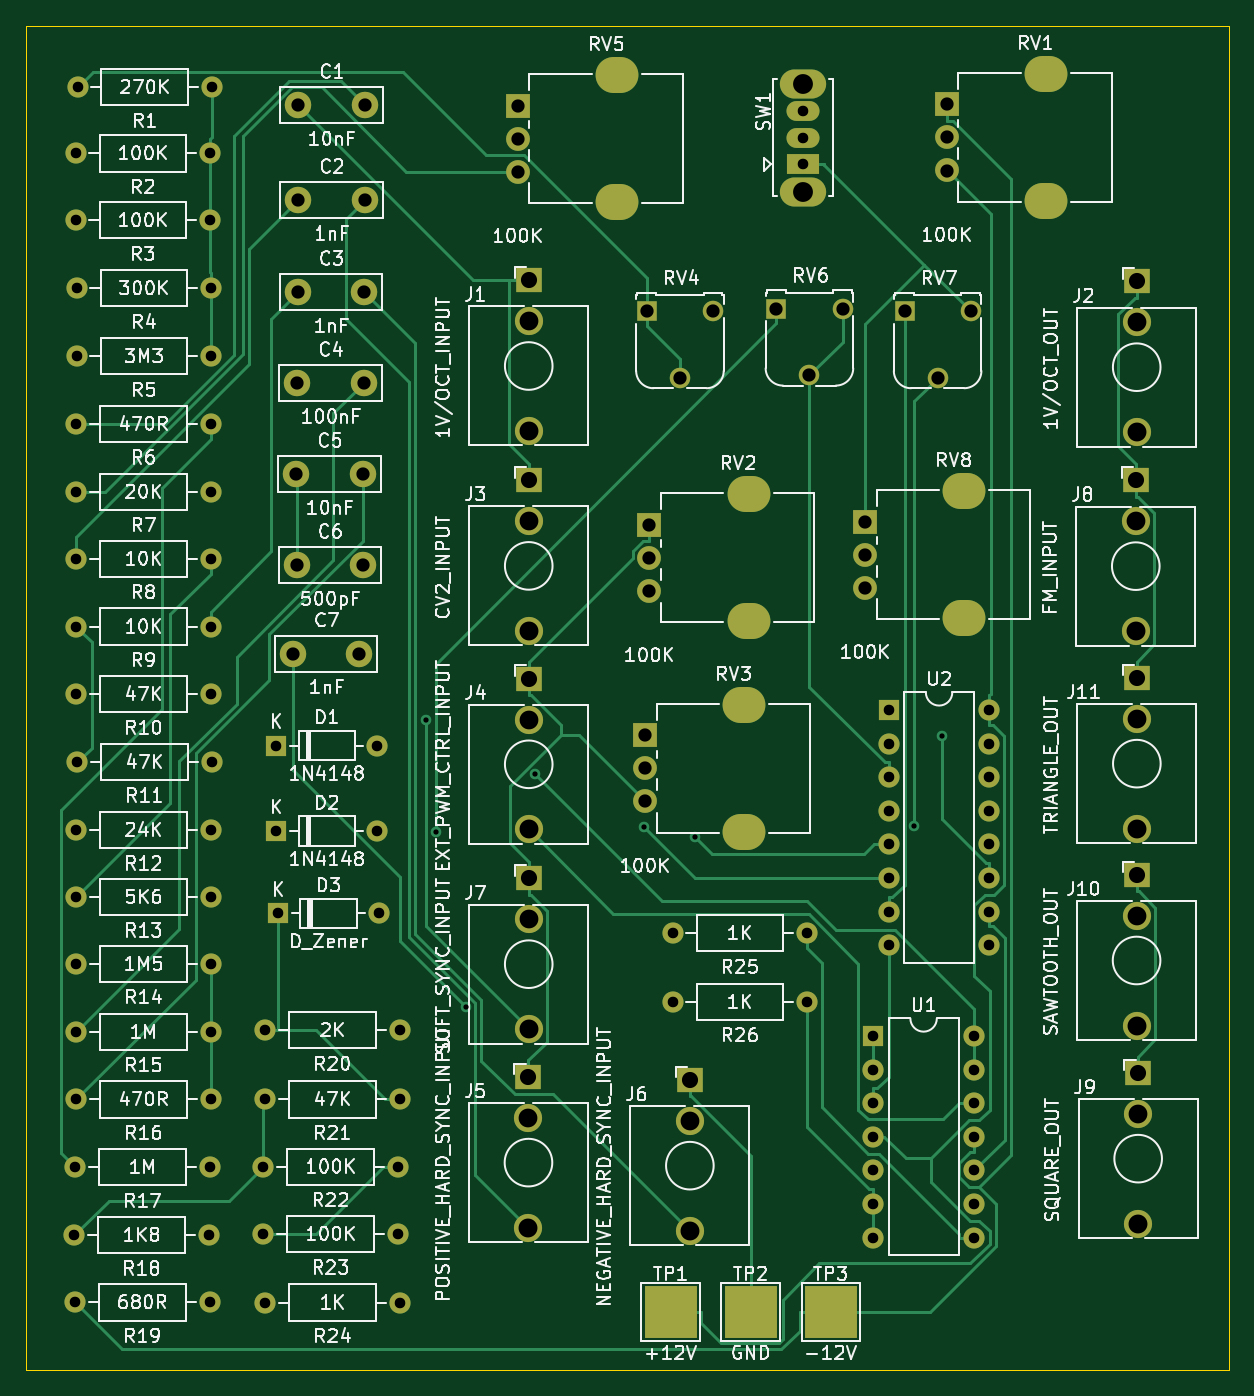
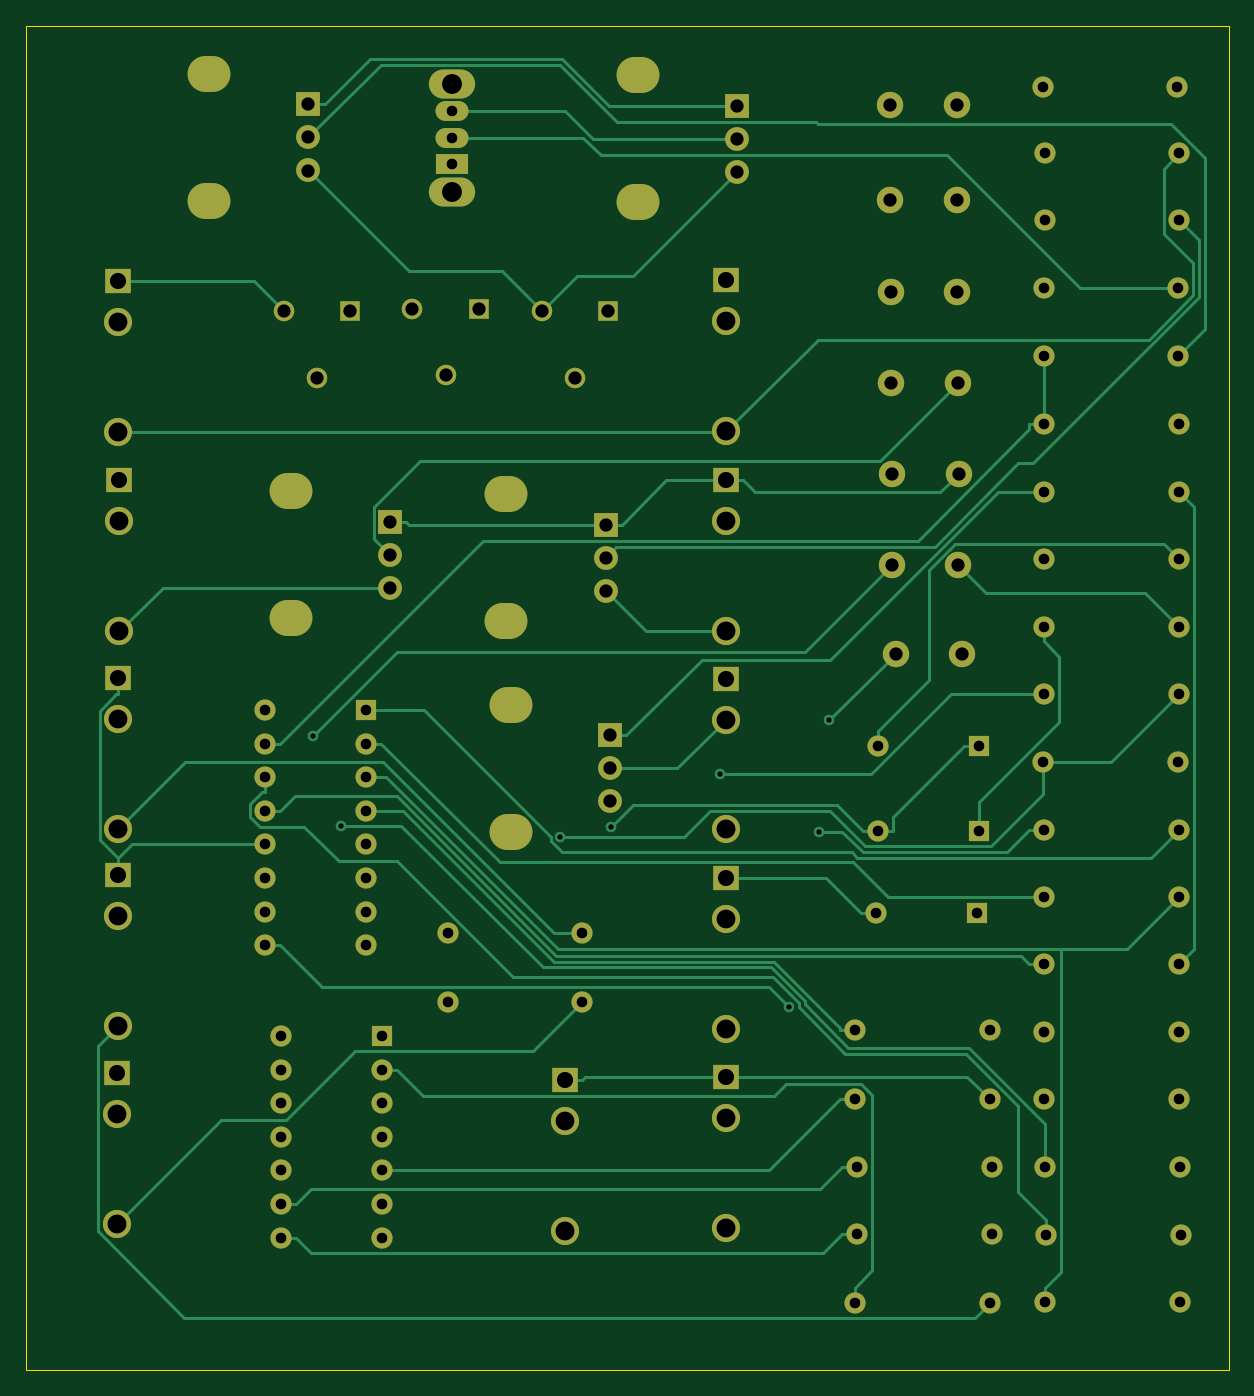
Circuit board: 11 layer files. Board 90.9 x 101.6 mm.
- bottom_copper: AS3340-VCO-B_Cu.gbr (25953 bytes)
- bottom_mask: AS3340-VCO-B_Mask.gbr (6808 bytes)
- paste: AS3340-VCO-B_Paste.gbr (453 bytes)
- bottom_silk: AS3340-VCO-B_SilkS.gbr (454 bytes)
- outline: AS3340-VCO-Edge_Cuts.gbr (731 bytes)
- top_copper: AS3340-VCO-F_Cu.gbr (27484 bytes)
- top_mask: AS3340-VCO-F_Mask.gbr (6973 bytes)
- paste: AS3340-VCO-F_Paste.gbr (453 bytes)
- top_silk: AS3340-VCO-F_SilkS.gbr (143259 bytes)
- drill: AS3340-VCO-NPTH.drl (268 bytes)
- drill: AS3340-VCO-PTH.drl (3591 bytes)

=== bottom_copper: AS3340-VCO-B_Cu.gbr (25953 bytes, source omitted) ===
=== bottom_mask: AS3340-VCO-B_Mask.gbr (6808 bytes, source omitted) ===
=== paste: AS3340-VCO-B_Paste.gbr ===
%TF.GenerationSoftware,KiCad,Pcbnew,5.1.7*%
%TF.CreationDate,2020-10-25T10:30:06+01:00*%
%TF.ProjectId,AS3340-VCO,41533333-3430-42d5-9643-4f2e6b696361,rev?*%
%TF.SameCoordinates,Original*%
%TF.FileFunction,Paste,Bot*%
%TF.FilePolarity,Positive*%
%FSLAX46Y46*%
G04 Gerber Fmt 4.6, Leading zero omitted, Abs format (unit mm)*
G04 Created by KiCad (PCBNEW 5.1.7) date 2020-10-25 10:30:06*
%MOMM*%
%LPD*%
G01*
G04 APERTURE LIST*
G04 APERTURE END LIST*
M02*

=== bottom_silk: AS3340-VCO-B_SilkS.gbr ===
%TF.GenerationSoftware,KiCad,Pcbnew,5.1.7*%
%TF.CreationDate,2020-10-25T10:30:06+01:00*%
%TF.ProjectId,AS3340-VCO,41533333-3430-42d5-9643-4f2e6b696361,rev?*%
%TF.SameCoordinates,Original*%
%TF.FileFunction,Legend,Bot*%
%TF.FilePolarity,Positive*%
%FSLAX46Y46*%
G04 Gerber Fmt 4.6, Leading zero omitted, Abs format (unit mm)*
G04 Created by KiCad (PCBNEW 5.1.7) date 2020-10-25 10:30:06*
%MOMM*%
%LPD*%
G01*
G04 APERTURE LIST*
G04 APERTURE END LIST*
M02*

=== outline: AS3340-VCO-Edge_Cuts.gbr ===
%TF.GenerationSoftware,KiCad,Pcbnew,5.1.7*%
%TF.CreationDate,2020-10-25T10:30:06+01:00*%
%TF.ProjectId,AS3340-VCO,41533333-3430-42d5-9643-4f2e6b696361,rev?*%
%TF.SameCoordinates,Original*%
%TF.FileFunction,Profile,NP*%
%FSLAX46Y46*%
G04 Gerber Fmt 4.6, Leading zero omitted, Abs format (unit mm)*
G04 Created by KiCad (PCBNEW 5.1.7) date 2020-10-25 10:30:06*
%MOMM*%
%LPD*%
G01*
G04 APERTURE LIST*
%TA.AperFunction,Profile*%
%ADD10C,0.050000*%
%TD*%
G04 APERTURE END LIST*
D10*
X99780000Y-40080000D02*
X190660000Y-40080000D01*
X99780000Y-40080000D02*
X99780000Y-40400000D01*
X190660000Y-141670000D02*
X190660000Y-40080000D01*
X99780000Y-141670000D02*
X190660000Y-141670000D01*
X99780000Y-40400000D02*
X99780000Y-141670000D01*
M02*

=== top_copper: AS3340-VCO-F_Cu.gbr (27484 bytes, source omitted) ===
=== top_mask: AS3340-VCO-F_Mask.gbr (6973 bytes, source omitted) ===
=== paste: AS3340-VCO-F_Paste.gbr ===
%TF.GenerationSoftware,KiCad,Pcbnew,5.1.7*%
%TF.CreationDate,2020-10-25T10:30:06+01:00*%
%TF.ProjectId,AS3340-VCO,41533333-3430-42d5-9643-4f2e6b696361,rev?*%
%TF.SameCoordinates,Original*%
%TF.FileFunction,Paste,Top*%
%TF.FilePolarity,Positive*%
%FSLAX46Y46*%
G04 Gerber Fmt 4.6, Leading zero omitted, Abs format (unit mm)*
G04 Created by KiCad (PCBNEW 5.1.7) date 2020-10-25 10:30:06*
%MOMM*%
%LPD*%
G01*
G04 APERTURE LIST*
G04 APERTURE END LIST*
M02*

=== top_silk: AS3340-VCO-F_SilkS.gbr (143259 bytes, source omitted) ===
=== drill: AS3340-VCO-NPTH.drl ===
M48
; DRILL file {KiCad 5.1.7} date Sun Oct 25 10:30:08 2020
; FORMAT={-:-/ absolute / inch / decimal}
; #@! TF.CreationDate,2020-10-25T10:30:08+01:00
; #@! TF.GenerationSoftware,Kicad,Pcbnew,5.1.7
; #@! TF.FileFunction,NonPlated,1,2,NPTH
FMAT,2
INCH
%
G90
G05
T0
M30

=== drill: AS3340-VCO-PTH.drl ===
M48
; DRILL file {KiCad 5.1.7} date Sun Oct 25 10:30:08 2020
; FORMAT={-:-/ absolute / inch / decimal}
; #@! TF.CreationDate,2020-10-25T10:30:08+01:00
; #@! TF.GenerationSoftware,Kicad,Pcbnew,5.1.7
; #@! TF.FileFunction,Plated,1,2,PTH
FMAT,2
INCH
T1C0.0157
T2C0.0315
T3C0.0394
T4C0.0433
T5C0.0480
T6C0.0559
T7C0.0563
T8C0.0591
%
G90
G05
T1
X5.1169Y-3.6448
X5.1467Y-3.9764
X5.2361Y-4.4991
X5.4434Y-3.8058
X5.7653Y-3.9616
X5.9172Y-3.9917
X6.5709Y-3.9585
X6.6533Y-3.6909
T2
X6.4488Y-4.5846
X6.4488Y-4.6846
X6.4488Y-4.7846
X6.4488Y-4.8846
X6.4488Y-4.9846
X6.4488Y-5.0846
X6.4488Y-5.1846
X6.7488Y-4.5846
X6.7488Y-4.6846
X6.7488Y-4.7846
X6.7488Y-4.8846
X6.7488Y-4.9846
X6.7488Y-5.0846
X6.7488Y-5.1846
X4.6394Y-4.7732
X5.0394Y-4.7732
X5.852Y-4.4827
X6.252Y-4.4827
X4.0772Y-4.1709
X4.4772Y-4.1709
X4.6724Y-3.9748
X4.9724Y-3.9748
X4.0772Y-3.1642
X4.4772Y-3.1642
X4.0772Y-4.7732
X4.4772Y-4.7732
X4.6339Y-5.1736
X5.0339Y-5.1736
X4.0807Y-1.7606
X4.4807Y-1.7606
X5.852Y-4.2791
X6.252Y-4.2791
X6.4949Y-3.6142
X6.4949Y-3.7142
X6.4949Y-3.8142
X6.4949Y-3.9142
X6.4949Y-4.0142
X6.4949Y-4.1142
X6.4949Y-4.2142
X6.4949Y-4.3142
X6.7949Y-3.6142
X6.7949Y-3.7142
X6.7949Y-3.8142
X6.7949Y-3.9142
X6.7949Y-4.0142
X6.7949Y-4.1142
X6.7949Y-4.2142
X6.7949Y-4.3142
X4.6776Y-4.2197
X4.9776Y-4.2197
X4.6394Y-4.5677
X5.0394Y-4.5677
X4.0772Y-3.3661
X4.4772Y-3.3661
X4.0713Y-5.1772
X4.4713Y-5.1772
X4.0772Y-4.3697
X4.4772Y-4.3697
X4.074Y-4.9752
X4.474Y-4.9752
X6.2406Y-1.8327
X6.2406Y-1.9114
X6.2406Y-1.9902
X4.0772Y-3.9717
X4.4772Y-3.9717
X4.0752Y-1.9579
X4.4752Y-1.9579
X4.0783Y-2.5614
X4.4783Y-2.5614
X4.0772Y-2.965
X4.4772Y-2.965
X4.0752Y-2.1571
X4.4752Y-2.1571
X4.6724Y-3.7201
X4.9724Y-3.7201
X4.0736Y-5.3776
X4.4736Y-5.3776
X4.0772Y-4.572
X4.4772Y-4.572
X4.0772Y-3.5673
X4.4772Y-3.5673
X4.6398Y-5.378
X5.0398Y-5.378
X4.0772Y-2.763
X4.4772Y-2.763
X4.6339Y-4.9736
X5.0339Y-4.9736
X4.0783Y-2.3594
X4.4783Y-2.3594
X4.0799Y-3.7693
X4.4799Y-3.7693
T3
X6.5421Y-2.428
X6.6406Y-2.6248
X6.739Y-2.428
X4.7224Y-3.4472
X4.9193Y-3.4472
X4.7382Y-1.8146
X4.935Y-1.8146
X6.6673Y-1.8118
X6.6673Y-1.9102
X6.6673Y-2.0087
X5.7827Y-3.063
X5.7827Y-3.1614
X5.7827Y-3.2598
X5.7752Y-2.428
X5.8736Y-2.6248
X5.972Y-2.428
X4.7352Y-2.6415
X4.9321Y-2.6415
X6.1606Y-2.4201
X6.2591Y-2.6169
X6.3575Y-2.4201
X5.3906Y-1.8157
X5.3906Y-1.9142
X5.3906Y-2.0126
X4.7382Y-2.0969
X4.935Y-2.0969
X4.7366Y-2.3713
X4.9335Y-2.3713
X5.7693Y-3.6898
X5.7693Y-3.7882
X5.7693Y-3.8866
X4.7331Y-3.1835
X4.9299Y-3.1835
X6.4244Y-3.0539
X6.4244Y-3.1524
X6.4244Y-3.2508
X4.7323Y-2.9126
X4.9291Y-2.9126
T5
X7.2303Y-2.9311
X7.2327Y-4.1047
X5.4236Y-2.3354
X7.2374Y-4.6945
X7.2335Y-3.5189
X5.4236Y-4.1157
X5.4236Y-2.9303
X7.2331Y-2.339
X5.4228Y-4.7063
X5.9031Y-4.7154
X5.4236Y-3.5209
T6
X5.4228Y-4.8283
X5.9031Y-4.8374
X5.4236Y-3.6429
X7.2303Y-3.0531
X7.2327Y-4.2268
X5.4236Y-2.4575
X7.2374Y-4.8165
X7.2335Y-3.6409
X5.4236Y-4.2378
X5.4236Y-3.0524
X7.2331Y-2.461
T7
X7.2331Y-2.7878
X5.4228Y-5.1551
X5.9031Y-5.1642
X5.4236Y-3.9697
X7.2303Y-3.3799
X7.2327Y-4.5535
X5.4236Y-2.7843
X7.2374Y-5.1433
X7.2335Y-3.9677
X5.4236Y-4.5646
X5.4236Y-3.3791
T8
X6.2406Y-1.75
X6.2406Y-2.0728
T4
G00X6.9488Y-1.7213
M15
G01X6.9764Y-1.7213
M16
G05
G00X6.9488Y-2.0992
M15
G01X6.9764Y-2.0992
M16
G05
G00X6.0642Y-2.9724
M15
G01X6.0917Y-2.9724
M16
G05
G00X6.0642Y-3.3504
M15
G01X6.0917Y-3.3504
M16
G05
G00X5.672Y-1.7252
M15
G01X5.6996Y-1.7252
M16
G05
G00X5.672Y-2.1031
M15
G01X5.6996Y-2.1031
M16
G05
G00X6.0508Y-3.5992
M15
G01X6.0783Y-3.5992
M16
G05
G00X6.0508Y-3.9772
M15
G01X6.0783Y-3.9772
M16
G05
G00X6.7059Y-2.9634
M15
G01X6.7335Y-2.9634
M16
G05
G00X6.7059Y-3.3413
M15
G01X6.7335Y-3.3413
M16
G05
T0
M30

